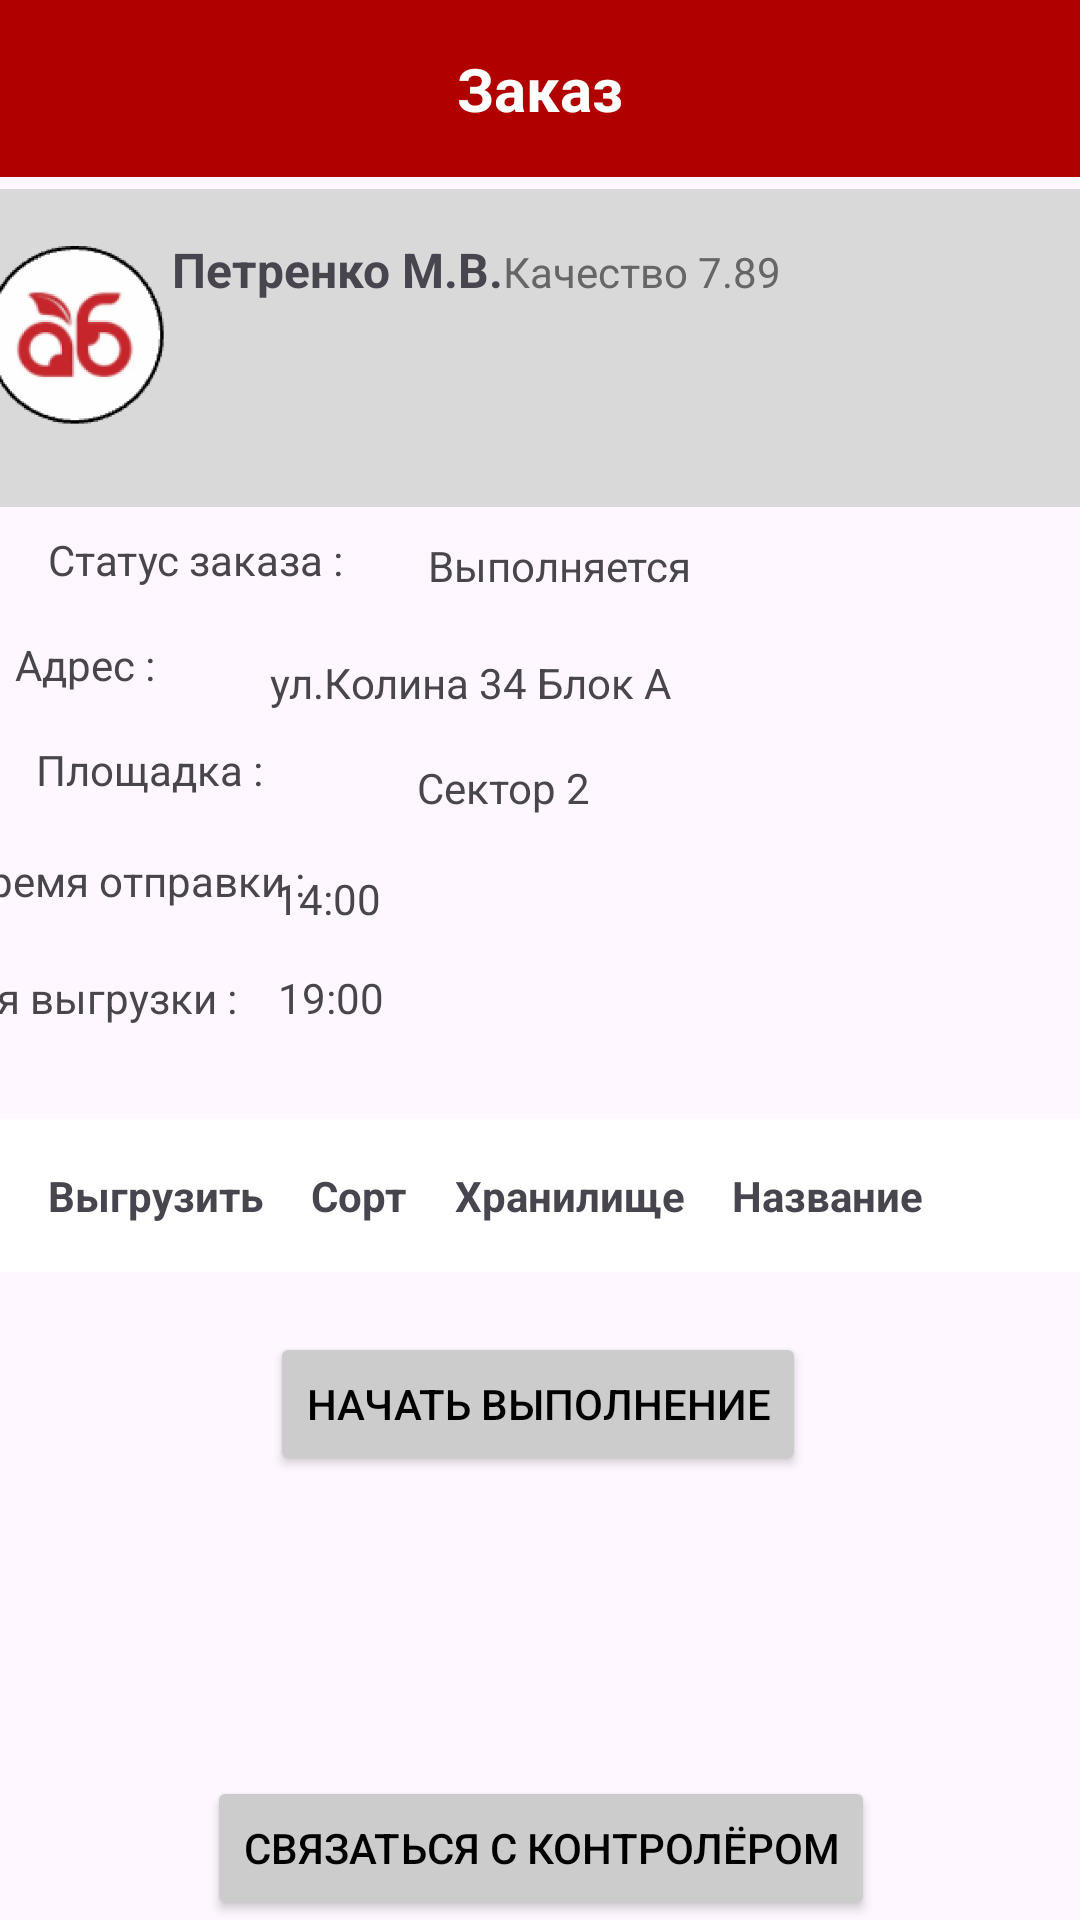

Android layout source for this screen:
<!-- AndroidManifest.xml: application theme Theme.AGRO_T2 -->
<!-- res/layout/activity_order.xml -->
<?xml version="1.0" encoding="utf-8"?>
<androidx.drawerlayout.widget.DrawerLayout
    xmlns:android="http://schemas.android.com/apk/res/android"
    xmlns:app="http://schemas.android.com/apk/res-auto"
    xmlns:tools="http://schemas.android.com/tools"
    android:id="@+id/drawer_layout"
    android:layout_width="match_parent"
    android:layout_height="match_parent"
    tools:context=".orderActivity">

    <androidx.constraintlayout.widget.ConstraintLayout
        android:id="@+id/mainOrder"
        android:layout_width="match_parent"
        android:layout_height="match_parent"
        tools:context=".orderActivity">



        <TextView
            android:id="@+id/title_order"
            android:layout_width="match_parent"
            android:layout_height="wrap_content"
            android:text="Заказ"
            android:textSize="20sp"
            android:textStyle="bold"
            android:textColor="#FFFFFF"
            android:gravity="center"
            android:background="#B00000"
            android:padding="16dp"
            app:layout_constraintTop_toTopOf="parent"
            app:layout_constraintStart_toStartOf="parent"
            app:layout_constraintEnd_toEndOf="parent" />

        

        

        <LinearLayout
            android:id="@+id/user_info"
            android:layout_width="426dp"
            android:layout_height="106dp"
            android:layout_marginTop="4dp"
            android:layout_marginEnd="14dp"
            android:background="#D9D9D9"
            android:orientation="horizontal"
            android:padding="16dp"
            app:layout_constraintEnd_toEndOf="parent"
            app:layout_constraintStart_toStartOf="parent"
            app:layout_constraintTop_toBottomOf="@id/title_order">

            <ImageView
                android:id="@+id/imageView40"
                android:layout_width="65dp"
                android:layout_height="65dp"
                android:layout_marginStart="16dp"
                app:layout_constraintTop_toTopOf="parent"
                app:srcCompat="@mipmap/ic_agro_ava" />

            <TextView
                android:id="@+id/user_name"
                android:layout_width="wrap_content"
                android:layout_height="wrap_content"
                android:text="Петренко М.В."
                android:textSize="16sp"
                android:textStyle="bold" />

            <TextView
                android:id="@+id/user_quality"
                android:layout_width="wrap_content"
                android:layout_height="wrap_content"
                android:text="Качество 7.89"
                android:textColor="#666666"
                android:textSize="14sp" />
        </LinearLayout>


        

        
        <TableLayout
            android:id="@+id/data_table"
            android:layout_width="match_parent"
            android:layout_height="wrap_content"
            android:layout_marginTop="31dp"
            android:background="#FFFFFF"
            android:padding="8dp"
            app:layout_constraintEnd_toEndOf="parent"
            app:layout_constraintHorizontal_bias="0.0"
            app:layout_constraintStart_toStartOf="parent"
            app:layout_constraintTop_toBottomOf="@+id/textView148">

            
            <TableRow>

                <TextView
                    android:layout_width="wrap_content"
                    android:layout_height="wrap_content"
                    android:gravity="center"
                    android:padding="8dp"
                    android:text="Выгрузить"
                    android:textStyle="bold" />

                <TextView
                    android:layout_width="wrap_content"
                    android:layout_height="wrap_content"
                    android:gravity="center"
                    android:padding="8dp"
                    android:text="Сорт"
                    android:textStyle="bold" />

                <TextView
                    android:layout_width="wrap_content"
                    android:layout_height="wrap_content"
                    android:gravity="center"
                    android:padding="8dp"
                    android:text="Хранилище"
                    android:textStyle="bold" />

                <TextView
                    android:layout_width="wrap_content"
                    android:layout_height="wrap_content"
                    android:gravity="center"
                    android:padding="8dp"
                    android:text="Название"
                    android:textStyle="bold" />
            </TableRow>

            
            <TableRow/>

            
        </TableLayout>

        <Button
            android:id="@+id/button_start"
            android:layout_width="wrap_content"
            android:layout_height="wrap_content"
            android:layout_marginTop="20dp"
            android:backgroundTint="#CCCCCC"
            android:text="Начать Выполнение"
            android:textColor="#000000"
            app:layout_constraintEnd_toEndOf="parent"
            app:layout_constraintHorizontal_bias="0.497"
            app:layout_constraintStart_toStartOf="parent"
            app:layout_constraintTop_toBottomOf="@id/data_table" />

        <Button
            android:id="@+id/button_contact"
            android:layout_width="wrap_content"
            android:layout_height="wrap_content"
            android:layout_marginTop="100dp"
            android:backgroundTint="#CCCCCC"
            android:text="Связаться с Контролёром"
            android:textColor="#000000"
            app:layout_constraintEnd_toEndOf="parent"
            app:layout_constraintHorizontal_bias="0.502"
            app:layout_constraintStart_toStartOf="parent"
            app:layout_constraintTop_toBottomOf="@id/button_start" />

        <TextView
            android:id="@+id/textView75"
            android:layout_width="wrap_content"
            android:layout_height="wrap_content"
            android:layout_marginStart="16dp"
            android:layout_marginTop="8dp"
            android:text="Статус заказа :"
            app:layout_constraintStart_toStartOf="parent"
            app:layout_constraintTop_toBottomOf="@+id/user_info" />

        <TextView
            android:id="@+id/textView138"
            android:layout_width="wrap_content"
            android:layout_height="wrap_content"
            android:layout_marginTop="213dp"
            app:layout_constraintStart_toEndOf="@+id/textView144"
            app:layout_constraintTop_toTopOf="parent" />

        <TextView
            android:id="@+id/textView139"
            android:layout_width="wrap_content"
            android:layout_height="wrap_content"
            android:layout_marginStart="12dp"
            android:layout_marginTop="16dp"
            android:text="Площадка : "
            app:layout_constraintStart_toStartOf="parent"
            app:layout_constraintTop_toBottomOf="@+id/textView142" />

        <TextView
            android:id="@+id/textView141"
            android:layout_width="wrap_content"
            android:layout_height="wrap_content"
            android:layout_marginStart="48dp"
            android:layout_marginTop="16dp"
            android:text="Сектор 2"
            app:layout_constraintStart_toEndOf="@+id/textView139"
            app:layout_constraintTop_toBottomOf="@+id/textView144" />

        <TextView
            android:id="@+id/textView142"
            android:layout_width="wrap_content"
            android:layout_height="wrap_content"
            android:layout_marginTop="16dp"
            android:layout_marginEnd="16dp"
            android:text="Адрес : "
            app:layout_constraintEnd_toStartOf="@+id/textView144"
            app:layout_constraintHorizontal_bias="0.207"
            app:layout_constraintStart_toStartOf="parent"
            app:layout_constraintTop_toBottomOf="@+id/textView75" />

        <TextView
            android:id="@+id/textView144"
            android:layout_width="wrap_content"
            android:layout_height="wrap_content"
            android:layout_marginTop="20dp"
            android:layout_marginEnd="136dp"
            android:text="ул.Колина 34 Блок А"
            app:layout_constraintEnd_toEndOf="parent"
            app:layout_constraintTop_toBottomOf="@+id/textView145" />

        <TextView
            android:id="@+id/textView145"
            android:layout_width="wrap_content"
            android:layout_height="wrap_content"
            android:layout_marginStart="28dp"
            android:layout_marginTop="10dp"
            android:text="Выполняется"
            app:layout_constraintStart_toEndOf="@+id/textView75"
            app:layout_constraintTop_toBottomOf="@+id/user_info" />

        <TextView
            android:id="@+id/textView146"
            android:layout_width="wrap_content"
            android:layout_height="wrap_content"
            android:layout_marginStart="10dp"
            android:layout_marginTop="18dp"
            android:layout_marginEnd="13dp"
            android:text="Время отправки :"
            app:layout_constraintEnd_toStartOf="@+id/textView147"
            app:layout_constraintStart_toStartOf="parent"
            app:layout_constraintTop_toBottomOf="@+id/textView139" />

        <TextView
            android:id="@+id/textView147"
            android:layout_width="wrap_content"
            android:layout_height="wrap_content"
            android:layout_marginTop="18dp"
            android:layout_marginEnd="233dp"
            android:text="14:00"
            app:layout_constraintEnd_toEndOf="parent"
            app:layout_constraintTop_toBottomOf="@+id/textView141" />

        <TextView
            android:id="@+id/textView148"
            android:layout_width="wrap_content"
            android:layout_height="wrap_content"
            android:layout_marginStart="10dp"
            android:layout_marginTop="20dp"
            android:layout_marginEnd="14dp"
            android:text="Время выгрузки :"
            app:layout_constraintEnd_toStartOf="@+id/textView149"
            app:layout_constraintHorizontal_bias="1.0"
            app:layout_constraintStart_toStartOf="parent"
            app:layout_constraintTop_toBottomOf="@+id/textView146" />

        <TextView
            android:id="@+id/textView149"
            android:layout_width="wrap_content"
            android:layout_height="wrap_content"
            android:layout_marginTop="14dp"
            android:layout_marginEnd="232dp"
            android:text="19:00"
            app:layout_constraintEnd_toEndOf="parent"
            app:layout_constraintTop_toBottomOf="@+id/textView147" />





    </androidx.constraintlayout.widget.ConstraintLayout>

    <com.google.android.material.navigation.NavigationView
        android:id="@+id/nav"
        android:layout_width="wrap_content"
        android:layout_height="match_parent"
        android:layout_gravity="start"
        app:headerLayout="@layout/header"
        app:menu="@menu/nav_menu"
        app:subheaderColor="#000000" />


    </androidx.drawerlayout.widget.DrawerLayout>
<!-- res/layout/header.xml (included above) -->
<?xml version="1.0" encoding="utf-8"?>
<androidx.constraintlayout.widget.ConstraintLayout xmlns:android="http://schemas.android.com/apk/res/android"
    xmlns:app="http://schemas.android.com/apk/res-auto"
    xmlns:tools="http://schemas.android.com/tools"
    android:layout_width="match_parent"
    android:layout_height="150dp">

    <ImageView
        android:id="@+id/imageView2"
        android:layout_width="58dp"
        android:layout_height="56dp"
        android:layout_marginTop="16dp"
        app:layout_constraintEnd_toEndOf="parent"
        app:layout_constraintHorizontal_bias="0.112"
        app:layout_constraintStart_toStartOf="parent"
        app:layout_constraintTop_toTopOf="parent"
        app:srcCompat="@drawable/ic_launcher_foreground" />

    <TextView
        android:id="@+id/textView2"
        android:layout_width="wrap_content"
        android:layout_height="wrap_content"
        android:layout_marginStart="16dp"
        android:layout_marginTop="16dp"
        android:text="Иванов Иван Иваныч"
        app:layout_constraintStart_toStartOf="parent"
        app:layout_constraintTop_toBottomOf="@+id/imageView2" />
</androidx.constraintlayout.widget.ConstraintLayout>
<!-- resources referenced by this layout -->
<resources>
  <!-- drawable ic_launcher_foreground: webp bitmap (mipmap-hdpi, 25746 bytes) -->
  <!-- mipmap ic_agro_ava: webp bitmap (mipmap-hdpi, 10894 bytes) -->
  <style name="Theme.AGRO_T2" parent="Base.Theme.AGRO_T2" />
  <style name="Base.Theme.AGRO_T2" parent="Theme.Material3.DayNight.NoActionBar">
          
          
      </style>
</resources>
